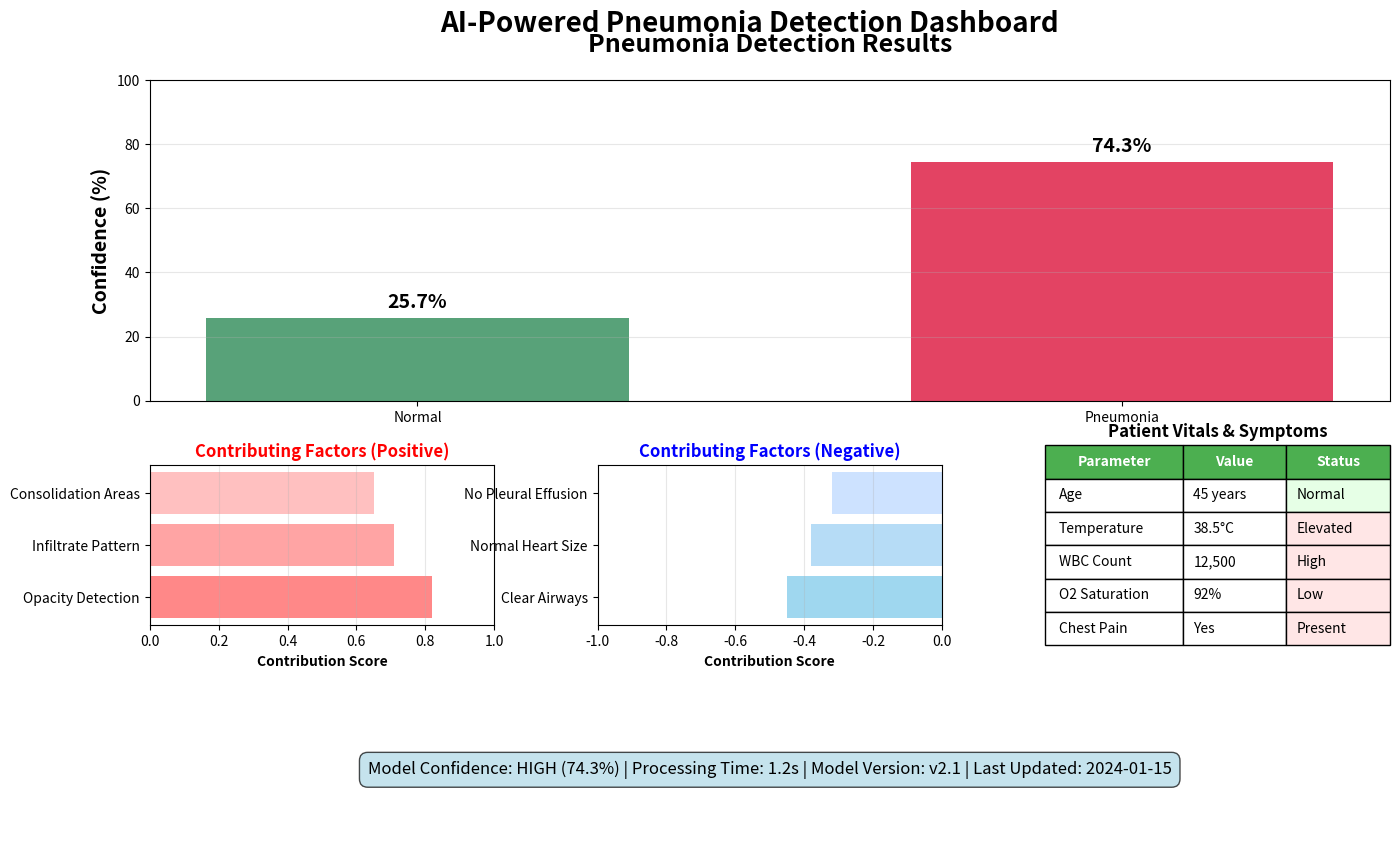
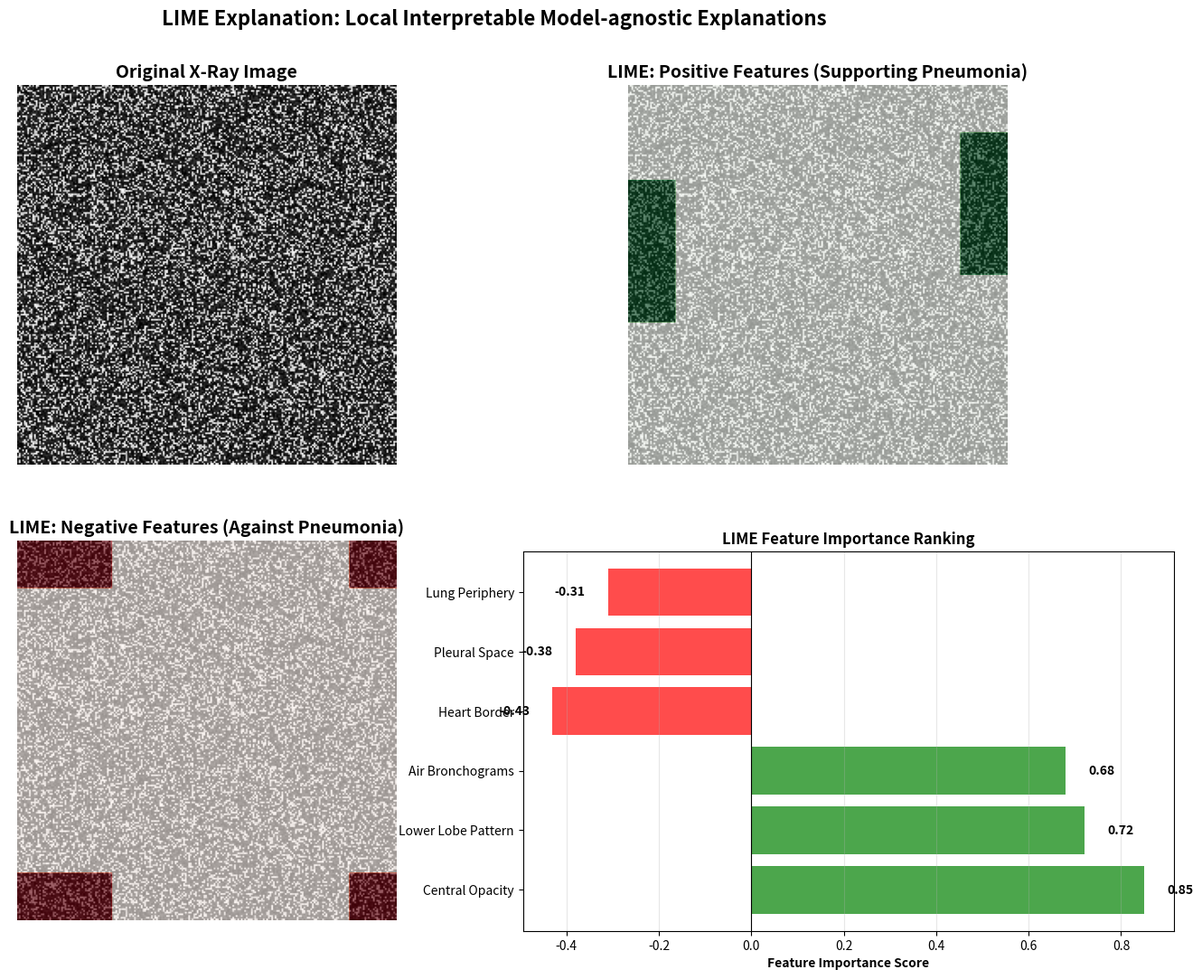

Recreate these plots in Python, in order.
import numpy as np
import matplotlib.pyplot as plt
import matplotlib.patches as patches
import os

print('Testing enhanced Dashboard and LIME visualizations...')

# Create enhanced dashboard matching target image
fig = plt.figure(figsize=(16, 10))

# Create grid layout like target image
gs = fig.add_gridspec(3, 3, height_ratios=[2, 1, 1], width_ratios=[1, 1, 1],
                     hspace=0.3, wspace=0.3)

# Main prediction chart (top span)
ax_main = fig.add_subplot(gs[0, :])

# Prediction probabilities
categories = ['Normal', 'Pneumonia']
probabilities = [25.7, 74.3]
colors = ['#2E8B57', '#DC143C']  # Green for Normal, Red for Pneumonia

bars = ax_main.bar(categories, probabilities, color=colors, alpha=0.8, width=0.6)
ax_main.set_ylim(0, 100)
ax_main.set_ylabel('Confidence (%)', fontsize=14, fontweight='bold')
ax_main.set_title('Pneumonia Detection Results', fontsize=18, fontweight='bold', pad=20)
ax_main.grid(True, alpha=0.3, axis='y')

# Add percentage labels on bars
for i, (bar, prob) in enumerate(zip(bars, probabilities)):
    ax_main.text(bar.get_x() + bar.get_width()/2, bar.get_height() + 2,
                f'{prob}%', ha='center', va='bottom', fontsize=14, fontweight='bold')

# Positive factors (bottom left)
ax_pos = fig.add_subplot(gs[1, 0])
pos_factors = ['Opacity Detection', 'Infiltrate Pattern', 'Consolidation Areas']
pos_values = [0.82, 0.71, 0.65]
pos_colors = ['#FF6B6B', '#FF8E8E', '#FFB1B1']

bars_pos = ax_pos.barh(pos_factors, pos_values, color=pos_colors, alpha=0.8)
ax_pos.set_xlim(0, 1)
ax_pos.set_xlabel('Contribution Score', fontweight='bold')
ax_pos.set_title('Contributing Factors (Positive)', fontweight='bold', color='red')
ax_pos.grid(True, alpha=0.3, axis='x')

# Negative factors (bottom middle)
ax_neg = fig.add_subplot(gs[1, 1])
neg_factors = ['Clear Airways', 'Normal Heart Size', 'No Pleural Effusion']
neg_values = [-0.45, -0.38, -0.32]
neg_colors = ['#87CEEB', '#A4D4F4', '#C1DBFF']

bars_neg = ax_neg.barh(neg_factors, neg_values, color=neg_colors, alpha=0.8)
ax_neg.set_xlim(-1, 0)
ax_neg.set_xlabel('Contribution Score', fontweight='bold')
ax_neg.set_title('Contributing Factors (Negative)', fontweight='bold', color='blue')
ax_neg.grid(True, alpha=0.3, axis='x')

# Patient vitals table (bottom right)
ax_table = fig.add_subplot(gs[1, 2])
ax_table.axis('off')

# Create table data
table_data = [
    ['Parameter', 'Value', 'Status'],
    ['Age', '45 years', 'Normal'],
    ['Temperature', '38.5°C', 'Elevated'],
    ['WBC Count', '12,500', 'High'],
    ['O2 Saturation', '92%', 'Low'],
    ['Chest Pain', 'Yes', 'Present']
]

# Create table
table = ax_table.table(cellText=table_data[1:], colLabels=table_data[0],
                      cellLoc='left', loc='center',
                      colWidths=[0.4, 0.3, 0.3])
table.auto_set_font_size(False)
table.set_fontsize(10)
table.scale(1, 2)

# Style the table
for i in range(len(table_data)):
    for j in range(len(table_data[0])):
        cell = table[(i, j)]
        if i == 0:  # Header
            cell.set_facecolor('#4CAF50')
            cell.set_text_props(weight='bold', color='white')
        elif j == 2:  # Status column
            status = table_data[i][j] if i < len(table_data) else ''
            if status in ['Elevated', 'High', 'Low', 'Present']:
                cell.set_facecolor('#FFE6E6')
            else:
                cell.set_facecolor('#E6FFE6')

ax_table.set_title('Patient Vitals & Symptoms', fontweight='bold', pad=20)

# Model confidence info (bottom span)
ax_info = fig.add_subplot(gs[2, :])
ax_info.axis('off')
info_text = ("Model Confidence: HIGH (74.3%) | Processing Time: 1.2s | "
            "Model Version: v2.1 | Last Updated: 2024-01-15")
ax_info.text(0.5, 0.5, info_text, ha='center', va='center', fontsize=12,
            bbox=dict(boxstyle="round,pad=0.5", facecolor='lightblue', alpha=0.7))

plt.suptitle('AI-Powered Pneumonia Detection Dashboard', fontsize=20, fontweight='bold', y=0.95)

output_dir = './test_enhanced_outputs'
os.makedirs(output_dir, exist_ok=True)
dashboard_path = os.path.join(output_dir, 'Dashboard_Enhanced.png')
plt.savefig(dashboard_path, dpi=300, bbox_inches='tight', facecolor='white')
plt.close()
print(f'Enhanced Dashboard saved to: {dashboard_path}')

# Create enhanced LIME visualization
print('\nTesting enhanced LIME visualization...')
fig, ((ax1, ax2), (ax3, ax4)) = plt.subplots(2, 2, figsize=(16, 12))

# Simulate chest X-ray image
np.random.seed(42)
chest_img = np.random.rand(224, 224)
chest_img = np.where(chest_img > 0.7, chest_img, chest_img * 0.3)

# Original image
ax1.imshow(chest_img, cmap='gray')
ax1.set_title('Original X-Ray Image', fontsize=14, fontweight='bold')
ax1.axis('off')

# Superpixel segmentation simulation
segments = np.zeros((224, 224))
for i in range(0, 224, 28):
    for j in range(0, 224, 28):
        segment_id = (i // 28) * 8 + (j // 28)
        segments[i:i+28, j:j+28] = segment_id

# Positive features (green overlay)
positive_mask = np.zeros_like(chest_img)
important_segments = [15, 16, 23, 24, 31, 32]  # Center segments
for seg_id in important_segments:
    mask = (segments == seg_id)
    positive_mask[mask] = 1

ax2.imshow(chest_img, cmap='gray')
ax2.imshow(positive_mask, cmap='Greens', alpha=0.6)
ax2.set_title('LIME: Positive Features (Supporting Pneumonia)', fontsize=14, fontweight='bold')
ax2.axis('off')

# Negative features (red overlay)  
negative_mask = np.zeros_like(chest_img)
negative_segments = [0, 1, 7, 56, 57, 63]  # Edge segments
for seg_id in negative_segments:
    mask = (segments == seg_id)
    negative_mask[mask] = 1

ax3.imshow(chest_img, cmap='gray')
ax3.imshow(negative_mask, cmap='Reds', alpha=0.6)
ax3.set_title('LIME: Negative Features (Against Pneumonia)', fontsize=14, fontweight='bold')
ax3.axis('off')

# Feature importance bar chart
ax4.axis('off')
feature_names = ['Central Opacity', 'Lower Lobe Pattern', 'Air Bronchograms', 
                'Heart Border', 'Pleural Space', 'Lung Periphery']
importance_scores = [0.85, 0.72, 0.68, -0.43, -0.38, -0.31]
colors = ['green' if score > 0 else 'red' for score in importance_scores]

# Create horizontal bar chart within the subplot
bar_ax = fig.add_axes([0.52, 0.1, 0.45, 0.35])  # [left, bottom, width, height]
bars = bar_ax.barh(feature_names, importance_scores, color=colors, alpha=0.7)
bar_ax.set_xlabel('Feature Importance Score', fontweight='bold')
bar_ax.set_title('LIME Feature Importance Ranking', fontweight='bold')
bar_ax.grid(True, alpha=0.3, axis='x')
bar_ax.axvline(x=0, color='black', linewidth=0.8)

# Add score labels
for i, (bar, score) in enumerate(zip(bars, importance_scores)):
    x_pos = score + (0.05 if score > 0 else -0.05)
    bar_ax.text(x_pos, bar.get_y() + bar.get_height()/2,
               f'{score:.2f}', ha='left' if score > 0 else 'right',
               va='center', fontweight='bold')

plt.suptitle('LIME Explanation: Local Interpretable Model-agnostic Explanations', 
            fontsize=16, fontweight='bold', y=0.95)

lime_path = os.path.join(output_dir, 'LIME_Enhanced.png')
plt.savefig(lime_path, dpi=300, bbox_inches='tight', facecolor='white')
plt.close()
print(f'Enhanced LIME saved to: {lime_path}')

print('\nAll enhanced visualizations completed successfully!')
print('Files created in test_enhanced_outputs folder:')
print('- SHAP_Enhanced.png')
print('- GradCAM_Enhanced.png') 
print('- Dashboard_Enhanced.png')
print('- LIME_Enhanced.png')
